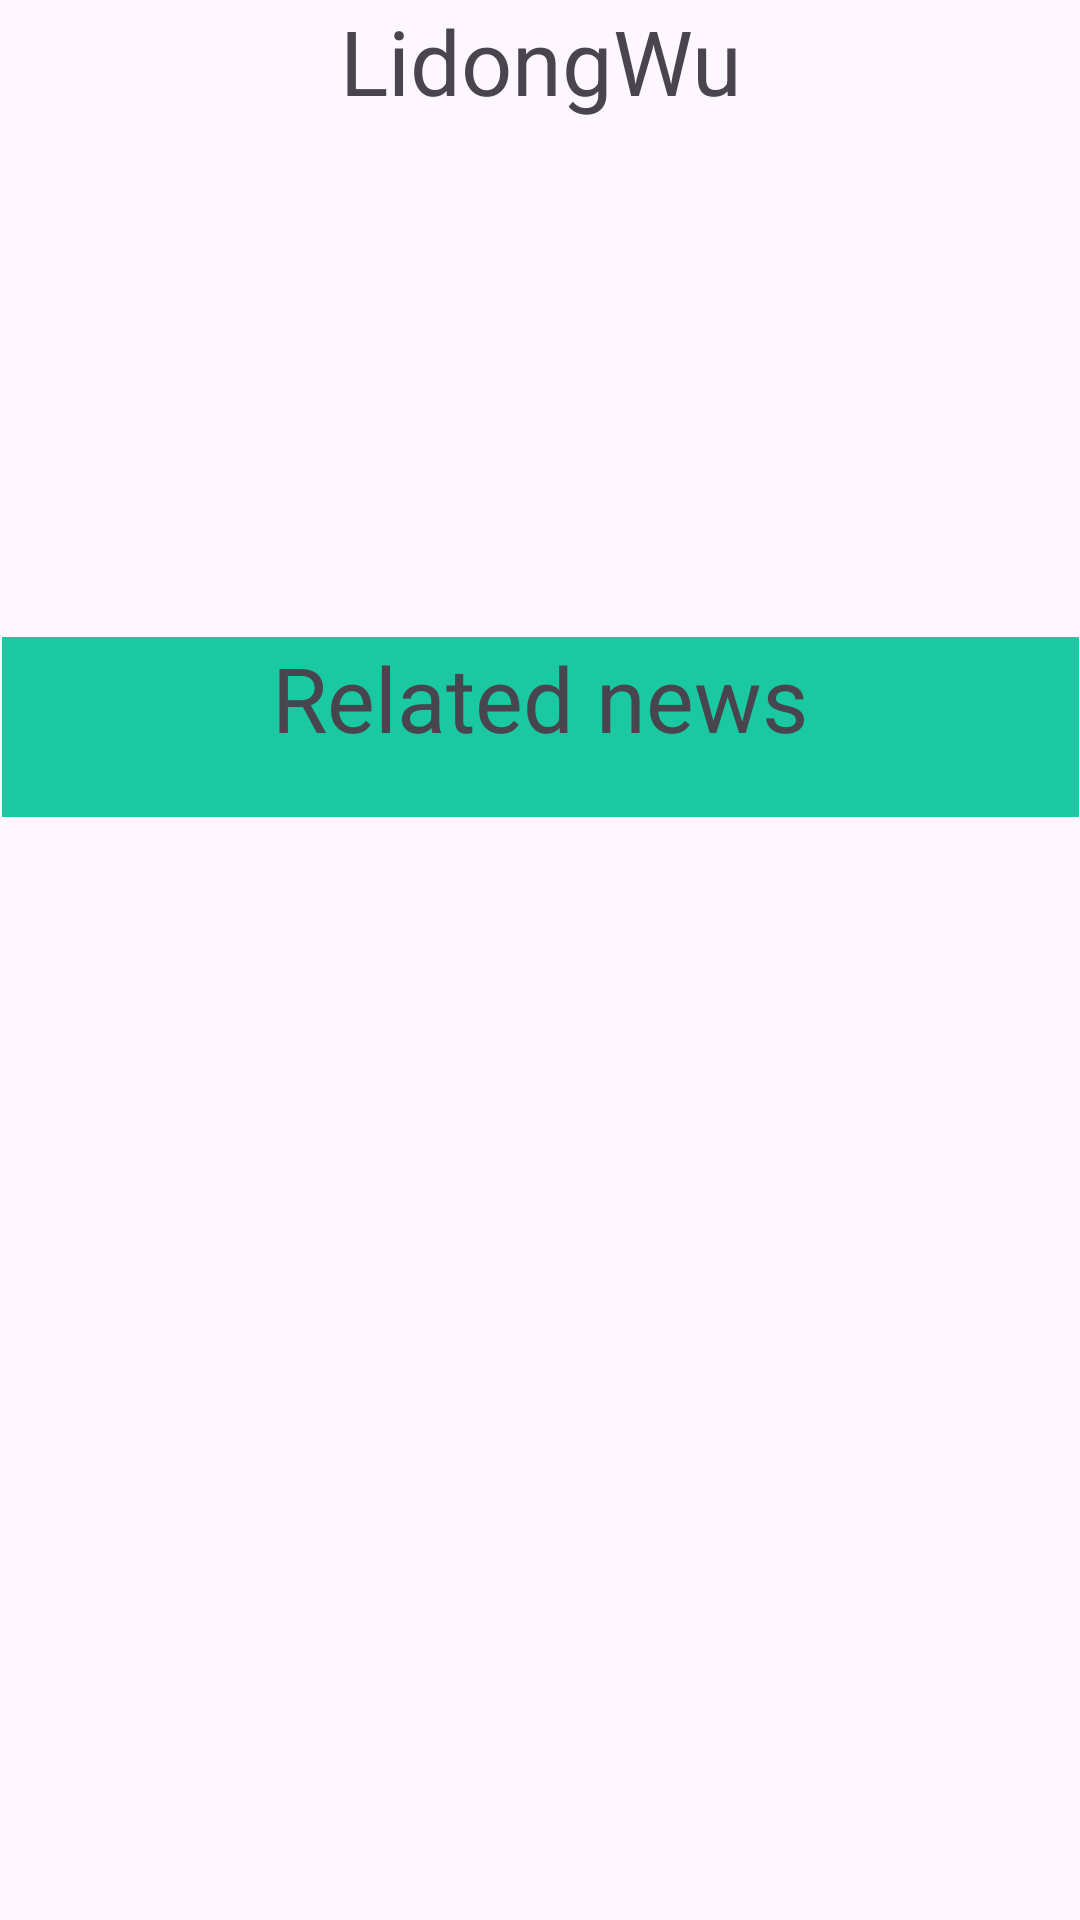

Here is an Android app screen rendered from its layout file. Give the layout XML and the strings, colors and styles it references.
<!-- AndroidManifest.xml: application theme Theme.305Task51P -->
<!-- res/layout/fragment_secondpage__v_r_v.xml -->
<?xml version="1.0" encoding="utf-8"?>
<androidx.constraintlayout.widget.ConstraintLayout xmlns:android="http://schemas.android.com/apk/res/android"
    xmlns:app="http://schemas.android.com/apk/res-auto"
    xmlns:tools="http://schemas.android.com/tools"
    android:layout_width="match_parent"
    android:layout_height="match_parent"
    tools:context=".secondpageFragment_VRV">


    <androidx.recyclerview.widget.RecyclerView
        android:id="@+id/secondPage_VRV"
        android:layout_width="287dp"
        android:layout_height="294dp"
        app:layout_constraintBottom_toBottomOf="parent"
        app:layout_constraintEnd_toEndOf="parent"
        app:layout_constraintStart_toStartOf="parent"
        app:layout_constraintTop_toTopOf="parent"
        app:layout_constraintVertical_bias="0.736"
        tools:listitem="@layout/recycler_view" />

    <TextView
        android:id="@+id/details"
        android:layout_width="361dp"
        android:layout_height="118dp"
        android:background="@drawable/d"
        android:gravity="center_horizontal"
        android:text="LidongWu"
        android:textAlignment="center"
        android:textSize="30dp"
        app:layout_constraintBottom_toBottomOf="parent"
        app:layout_constraintEnd_toEndOf="parent"
        app:layout_constraintHorizontal_bias="0.448"
        app:layout_constraintStart_toStartOf="parent"
        app:layout_constraintTop_toTopOf="parent"
        app:layout_constraintVertical_bias="0.0" />

    <TextView
        android:id="@+id/relatedNews"
        android:layout_width="359dp"
        android:layout_height="60dp"
        android:background="@color/lightGreen"
        android:gravity="center_horizontal"
        android:text="Related news"
        android:textAlignment="center"
        android:textSize="30dp"
        app:layout_constraintBottom_toBottomOf="parent"
        app:layout_constraintEnd_toEndOf="parent"
        app:layout_constraintStart_toStartOf="parent"
        app:layout_constraintTop_toTopOf="parent"
        app:layout_constraintVertical_bias="0.366" />

</androidx.constraintlayout.widget.ConstraintLayout>
<!-- res/layout/recycler_view.xml (included above) -->
<?xml version="1.0" encoding="utf-8"?>
<androidx.constraintlayout.widget.ConstraintLayout xmlns:android="http://schemas.android.com/apk/res/android"
    xmlns:app="http://schemas.android.com/apk/res-auto"
    xmlns:tools="http://schemas.android.com/tools"
    android:layout_width="match_parent"
    android:layout_height="match_parent">

    <ImageView
        android:id="@+id/item_image"
        android:layout_width="129dp"
        android:layout_height="103dp"
        app:layout_constraintBottom_toBottomOf="parent"
        app:layout_constraintEnd_toEndOf="parent"
        app:layout_constraintHorizontal_bias="0.425"
        app:layout_constraintStart_toStartOf="parent"
        app:layout_constraintTop_toTopOf="parent"
        app:layout_constraintVertical_bias="0.312"
        app:srcCompat="@drawable/a" />

    <TextView
        android:id="@+id/item_news"
        android:layout_width="107dp"
        android:layout_height="48dp"
        android:gravity="center_horizontal"
        android:text="news"
        android:textAlignment="center"
        android:textSize="15dp"
        app:layout_constraintBottom_toBottomOf="parent"
        app:layout_constraintEnd_toEndOf="parent"
        app:layout_constraintHorizontal_bias="0.434"
        app:layout_constraintStart_toStartOf="parent"
        app:layout_constraintTop_toTopOf="parent"
        app:layout_constraintVertical_bias="0.626"
        tools:ignore="TextSizeCheck" />
</androidx.constraintlayout.widget.ConstraintLayout>
<!-- resources referenced by this layout -->
<resources>
  <color name="lightGreen">#1AC9A1</color>
  <style name="Theme.305Task51P" parent="Base.Theme.305Task51P" />
  <style name="Base.Theme.305Task51P" parent="Theme.Material3.DayNight.NoActionBar">
          
          
      </style>
</resources>
